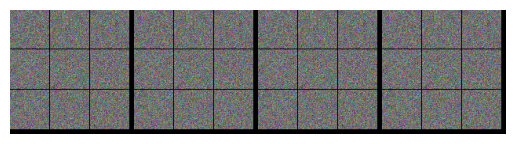

Recreate this plot in Python.
import matplotlib.pyplot as plt
import numpy as np 

def patches_grid(patches): # feat_map: (C, H, W, 1)
    # input patch : 9x3x50x50 or 9x3x100x100
    patches = patches.transpose(0,2,3,1)
    (B,H,W,C) = patches.shape
    cnt = 3
    G = np.ones((cnt * H + cnt+5, cnt * W + cnt+5 , C), patches.dtype)  # additional cnt for black cutting-lines
    G *= np.min(patches)

    n = 0
    for row in range(cnt):
        for col in range(cnt):
            if n < B:
                # additional cnt for black cutting-lines
                G[row * H + row : (row + 1) * H + row, col * W + col : (col + 1) * W + col, :] = patches[n, :, :, :]
                n += 1

    # normalize to [0, 1]
    G = (G - G.min()) / (G.max() - G.min())

    return G

patches = np.random.randn(9,3,50,50)

G1 = patches_grid(patches)
G2 = patches_grid(patches)
G = np.concatenate((G1,G2),axis =1)
G = np.concatenate((G,G2),axis =1)
G = np.concatenate((G,G2),axis =1)
fig,ax = plt.subplots(ncols=1)
ax.imshow(G)   # feat_map_grid: (ceil(sqrt(C)) * H, ceil(sqrt(C)) * W, 1)
plt.axis('off')
plt.show()